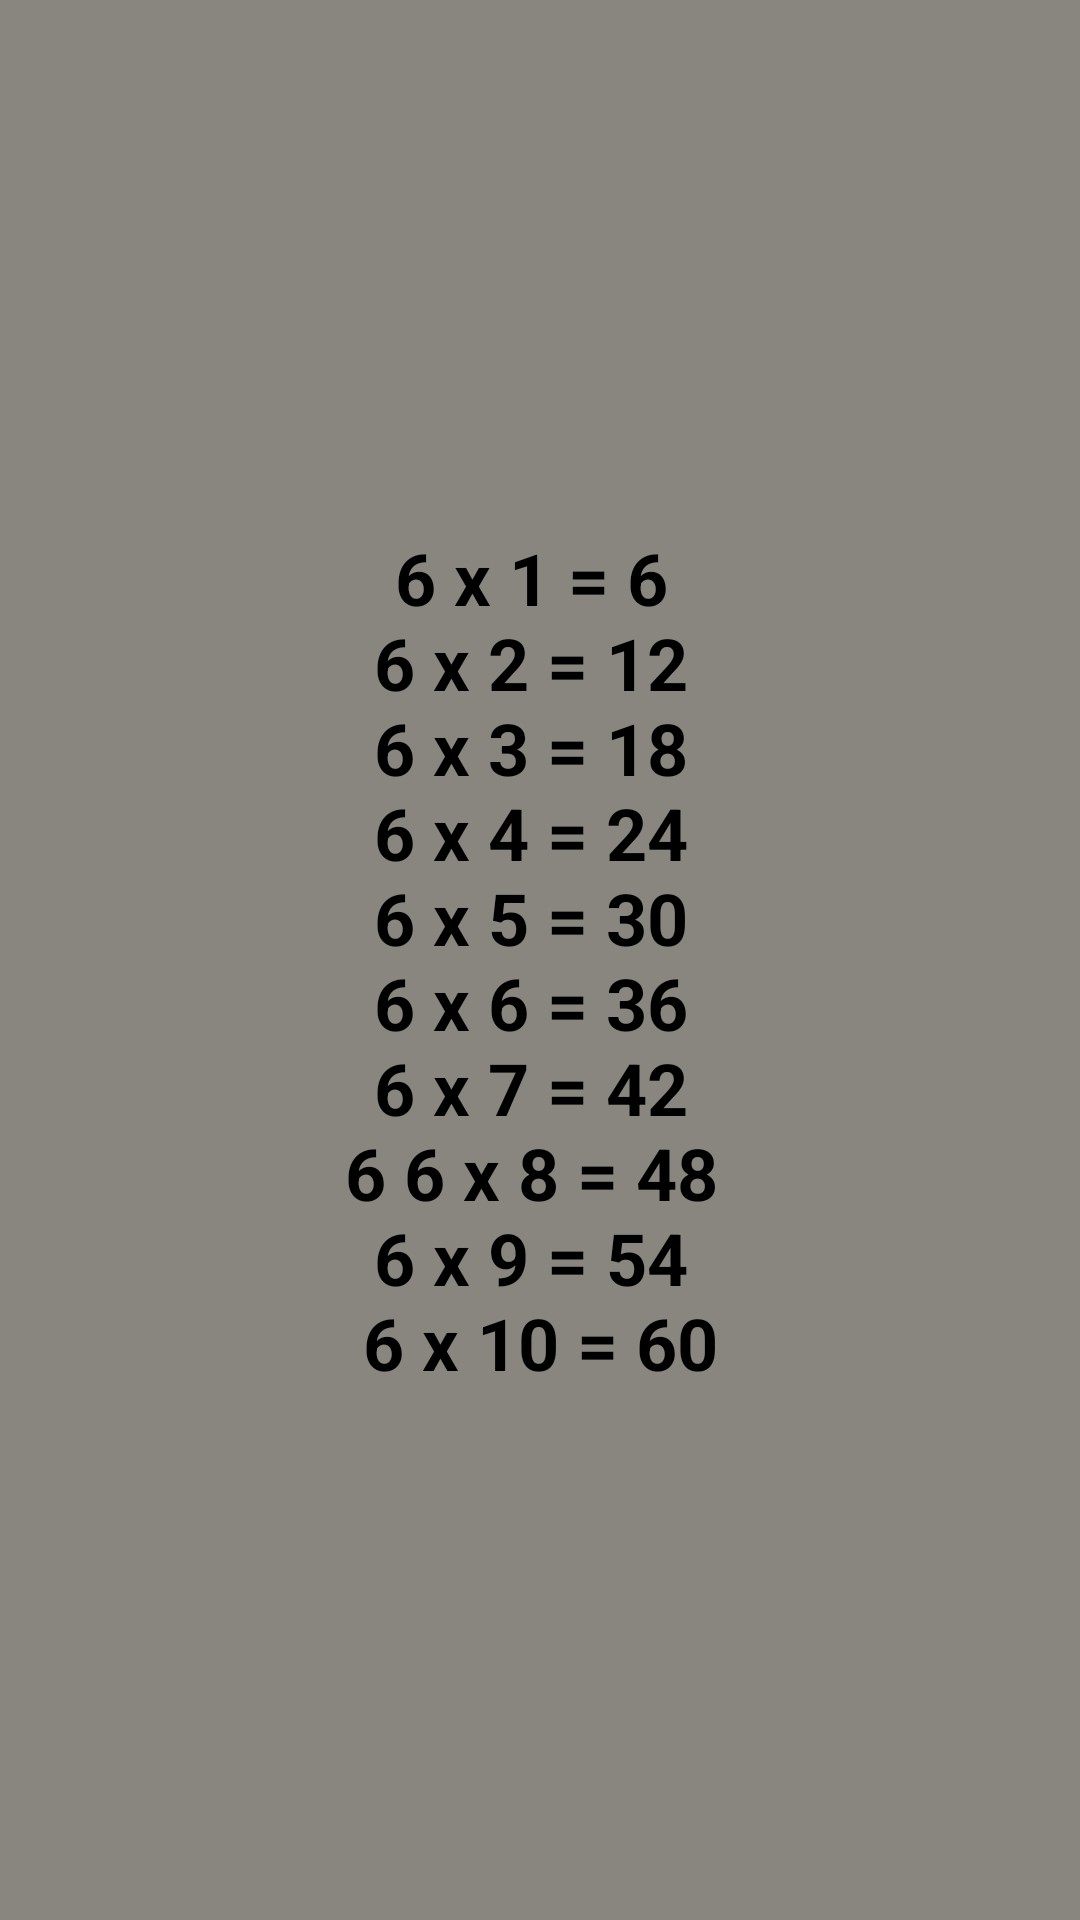

Android layout source for this screen:
<!-- AndroidManifest.xml: application theme Theme.GridOfMultiply -->
<!-- res/layout/fragment_sixth.xml -->
<?xml version="1.0" encoding="utf-8"?>
<androidx.constraintlayout.widget.ConstraintLayout xmlns:android="http://schemas.android.com/apk/res/android"
    xmlns:app="http://schemas.android.com/apk/res-auto"
    xmlns:tools="http://schemas.android.com/tools"
    android:layout_width="match_parent"
    android:layout_height="match_parent"
    android:background="#88867E"
    tools:context=".SixthFragment">

    
    <TextView
        android:layout_width="match_parent"
        android:layout_height="match_parent"
        android:text="@string/six"
        android:theme="@style/textViews"
        app:layout_constraintBottom_toBottomOf="parent"
        app:layout_constraintEnd_toEndOf="parent"
        app:layout_constraintHorizontal_bias="0.0"
        app:layout_constraintStart_toStartOf="parent"
        app:layout_constraintTop_toTopOf="parent" />

</androidx.constraintlayout.widget.ConstraintLayout>
<!-- resources referenced by this layout -->
<resources>
  <string name="six">
          6 x 1 = 6 \n6 x 2 = 12 \n6 x 3 = 18 \n6 x 4 = 24 \n6 x 5 = 30 \n6 x 6 = 36 \n6 x 7 = 42
          \n6 6 x 8 = 48 \n6 x 9 = 54 \n6 x 10 = 60
      </string>
  <style name="textViews">
          <item name="android:textStyle">bold</item>
          <item name="android:textSize">24sp</item>
          <item name="android:gravity">center</item>
          <item name="android:padding">8dp</item>
          <item name="android:textColor">@color/black</item>
      </style>
  <style name="Theme.GridOfMultiply" parent="Theme.MaterialComponents.DayNight.NoActionBar">
          
          <item name="colorPrimary">@color/purple_500</item>
          <item name="colorPrimaryVariant">#90CAF9</item>
          <item name="colorOnPrimary">@color/white</item>
          
          <item name="colorSecondary">@color/teal_200</item>
          <item name="colorSecondaryVariant">@color/teal_700</item>
          <item name="colorOnSecondary">@color/black</item>
          
          <item name="android:statusBarColor" tools:targetApi="l">?attr/colorPrimaryVariant</item>
          
      </style>
  <!-- not gathered from this repository: default colours our renderer supplied (Android Studio template values) -->
  <color name="purple_500">#FF6200EE</color>
  <color name="teal_200">#FF03DAC5</color>
  <color name="teal_700">#FF018786</color>
  <color name="black">#FF000000</color>
  <color name="white">#FFFFFFFF</color>
</resources>
